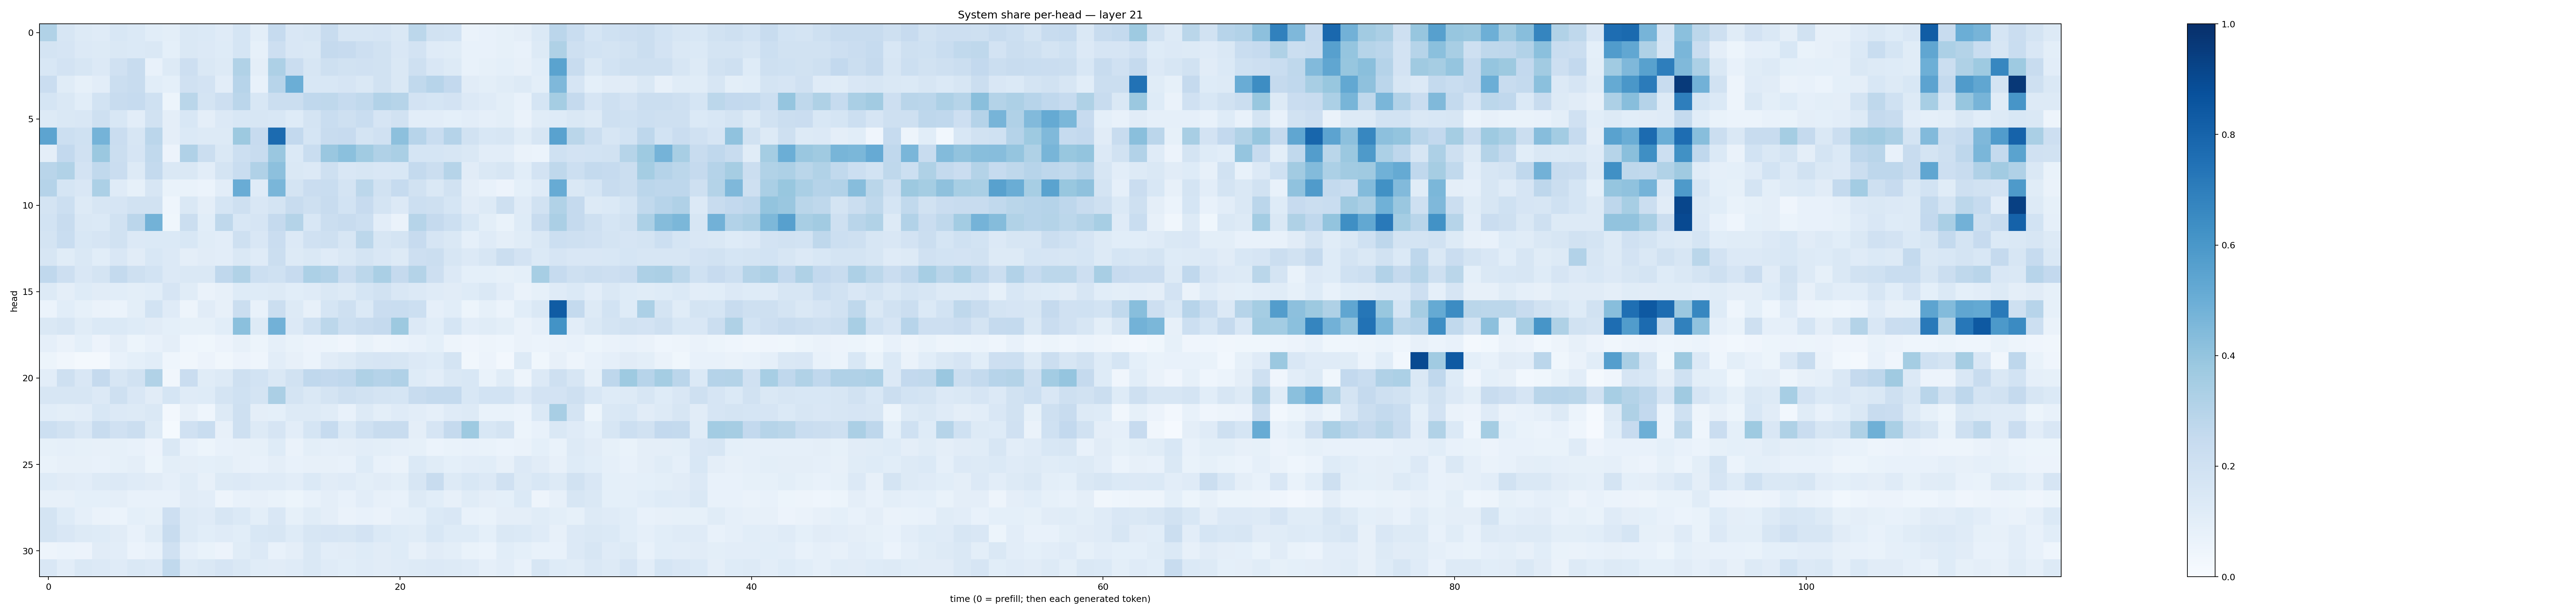

Data behind this chart, as committed beside it:
0.31528363, 0.16121642, 0.12677935, 0.1180373, 0.15291937, 0.13928522, 0.10670148, 0.09945459, 0.14217234, 0.1393595, 0.120810755, 0.17121375, 0.100007236, 0.24718152, 0.15066653, 0.16090311, 0.2408836, 0.16056997, 0.1619905, 0.1668445, 0.14518027, 0.27910963, 0.18803424, 0.183966
0.1732, 0.1653, 0.1355, 0.1284, 0.1449, 0.1389, 0.148, 0.09211, 0.1478, 0.1363, 0.1219, 0.1684, 0.0845, 0.2115, 0.1523, 0.1425, 0.251, 0.2444, 0.2127, 0.1943, 0.1522, 0.18, 0.119, 0.1152
0.1534, 0.1832, 0.1618, 0.1353, 0.1968, 0.2384, 0.07308, 0.1273, 0.2145, 0.1461, 0.1317, 0.3148, 0.09601, 0.3254, 0.2293, 0.1623, 0.2102, 0.1892, 0.1979, 0.1901, 0.1432, 0.2101, 0.1502, 0.1263
0.2267, 0.1133, 0.08412, 0.1047, 0.2198, 0.2413, 0.106, 0.09084, 0.1959, 0.1832, 0.1051, 0.2936, 0.07516, 0.2953, 0.499, 0.1543, 0.1545, 0.1678, 0.148, 0.1875, 0.1457, 0.2632, 0.2965, 0.2592
0.1681, 0.1484, 0.107, 0.1854, 0.2415, 0.2467, 0.2021, 0.05407, 0.2885, 0.1721, 0.2113, 0.2838, 0.1558, 0.2197, 0.2202, 0.2682, 0.2733, 0.247, 0.2628, 0.3096, 0.2992, 0.1836, 0.1706, 0.183
0.1318, 0.1408, 0.1493, 0.2054, 0.1547, 0.104, 0.1885, 0.09634, 0.1539, 0.09638, 0.1361, 0.1548, 0.1591, 0.1529, 0.1213, 0.1734, 0.2305, 0.2092, 0.2313, 0.1648, 0.1944, 0.1041, 0.1046, 0.09282
0.5403, 0.2164, 0.2023, 0.4742, 0.2267, 0.1613, 0.2822, 0.09461, 0.1369, 0.1324, 0.1315, 0.3771, 0.2429, 0.7723, 0.2603, 0.1716, 0.2415, 0.2437, 0.1751, 0.1989, 0.4167, 0.2964, 0.2318, 0.3035
0.09496, 0.2579, 0.1968, 0.3823, 0.2239, 0.1657, 0.263, 0.05751, 0.3181, 0.2188, 0.1427, 0.2151, 0.2391, 0.3832, 0.1377, 0.2332, 0.3857, 0.4217, 0.3659, 0.3175, 0.3362, 0.1692, 0.1683, 0.1571
0.2917, 0.3148, 0.1819, 0.2634, 0.23, 0.127, 0.2574, 0.1455, 0.1478, 0.1034, 0.1757, 0.2339, 0.3179, 0.4146, 0.1448, 0.1342, 0.2094, 0.1516, 0.1626, 0.1511, 0.1526, 0.2574, 0.2236, 0.2984
0.3035, 0.1697, 0.1488, 0.3305, 0.1203, 0.08556, 0.1567, 0.0698, 0.06914, 0.06176, 0.1048, 0.5073, 0.1208, 0.4642, 0.173, 0.2297, 0.2328, 0.1766, 0.2791, 0.1924, 0.2483, 0.1951, 0.141, 0.1943
0.1781, 0.2179, 0.1317, 0.1569, 0.1653, 0.1878, 0.192, 0.04604, 0.1478, 0.09561, 0.1687, 0.2069, 0.1501, 0.1769, 0.2377, 0.2059, 0.2386, 0.1839, 0.2432, 0.1734, 0.1347, 0.2154, 0.2084, 0.1682
0.1839, 0.2415, 0.1473, 0.1372, 0.1947, 0.2849, 0.4793, 0.03821, 0.2196, 0.1077, 0.2698, 0.1542, 0.168, 0.2517, 0.305, 0.1535, 0.221, 0.2412, 0.215, 0.1047, 0.06498, 0.2999, 0.253, 0.216
0.1743, 0.2307, 0.156, 0.1653, 0.19, 0.1364, 0.1397, 0.1377, 0.1527, 0.116, 0.1041, 0.2051, 0.1515, 0.2302, 0.1351, 0.1955, 0.2034, 0.1594, 0.2775, 0.1592, 0.1748, 0.2427, 0.1659, 0.1455
0.1575, 0.1134, 0.1445, 0.1061, 0.1498, 0.1104, 0.155, 0.1346, 0.09512, 0.1101, 0.1054, 0.1454, 0.1184, 0.2201, 0.1319, 0.1458, 0.1194, 0.1463, 0.1721, 0.1494, 0.127, 0.2142, 0.2203, 0.1607
0.2689, 0.212, 0.1512, 0.1758, 0.2564, 0.2081, 0.1872, 0.1345, 0.1448, 0.1411, 0.2693, 0.3155, 0.2158, 0.2028, 0.2425, 0.3282, 0.3112, 0.2284, 0.2782, 0.3385, 0.2508, 0.3076, 0.2141, 0.1365
0.1326, 0.09662, 0.1235, 0.1103, 0.1056, 0.09932, 0.1066, 0.1673, 0.1151, 0.06491, 0.07986, 0.123, 0.1239, 0.1274, 0.1076, 0.118, 0.1443, 0.1277, 0.1694, 0.1893, 0.1508, 0.1358, 0.1175, 0.1125
0.05975, 0.1093, 0.08557, 0.06615, 0.05965, 0.09865, 0.1848, 0.1182, 0.05032, 0.1109, 0.07829, 0.2198, 0.07406, 0.2248, 0.1257, 0.08058, 0.168, 0.2084, 0.137, 0.2304, 0.234, 0.2176, 0.08618, 0.1061
0.1463, 0.1622, 0.1163, 0.1396, 0.1397, 0.1249, 0.1095, 0.09279, 0.08418, 0.08262, 0.1092, 0.4217, 0.1303, 0.4812, 0.1335, 0.2029, 0.2777, 0.2157, 0.2372, 0.2501, 0.3781, 0.1333, 0.1084, 0.1699
0.08966, 0.06597, 0.09219, 0.05516, 0.09591, 0.05288, 0.07472, 0.09523, 0.0452, 0.03875, 0.05819, 0.08061, 0.05264, 0.08627, 0.06681, 0.05757, 0.05332, 0.04274, 0.06841, 0.04886, 0.05895, 0.07802, 0.09264, 0.04911
0.0537, 0.03268, 0.01819, 0.02126, 0.07677, 0.09082, 0.1068, 0.04501, 0.03442, 0.05776, 0.03212, 0.05678, 0.04589, 0.1033, 0.07814, 0.06206, 0.1115, 0.1252, 0.1603, 0.1678, 0.1621, 0.1348, 0.1226, 0.1751
0.102, 0.2104, 0.151, 0.2506, 0.1586, 0.1883, 0.3144, 0.03381, 0.2296, 0.1162, 0.1264, 0.2075, 0.1841, 0.1453, 0.1922, 0.268, 0.2596, 0.2661, 0.3217, 0.3029, 0.3183, 0.1231, 0.1043, 0.145
0.1626, 0.157, 0.1619, 0.1338, 0.2034, 0.1497, 0.1125, 0.1716, 0.121, 0.1244, 0.1765, 0.2016, 0.1741, 0.3324, 0.1738, 0.1433, 0.1785, 0.2072, 0.1882, 0.1737, 0.1702, 0.242, 0.2545, 0.2561
0.1067, 0.1012, 0.102, 0.1525, 0.1344, 0.1265, 0.1472, 0.02627, 0.08073, 0.0455, 0.1328, 0.2071, 0.09465, 0.09273, 0.1261, 0.1272, 0.1153, 0.07128, 0.1296, 0.09997, 0.1198, 0.1038, 0.08793, 0.1208
0.218, 0.193, 0.1523, 0.2418, 0.1976, 0.225, 0.1314, 0.01408, 0.1963, 0.2322, 0.07884, 0.2045, 0.1259, 0.1656, 0.1045, 0.1684, 0.2485, 0.1402, 0.2001, 0.2405, 0.242, 0.09612, 0.1651, 0.2518
0.08283, 0.08766, 0.08422, 0.08138, 0.08227, 0.0746, 0.05664, 0.1416, 0.0774, 0.05307, 0.07811, 0.08112, 0.08304, 0.1249, 0.06302, 0.0997, 0.0893, 0.09522, 0.104, 0.1001, 0.08901, 0.08403, 0.05998, 0.07006
0.06663, 0.07879, 0.08168, 0.07506, 0.08436, 0.09741, 0.05126, 0.1011, 0.09698, 0.09018, 0.09769, 0.07895, 0.0731, 0.09502, 0.07471, 0.07889, 0.08085, 0.07533, 0.1212, 0.07181, 0.06435, 0.1367, 0.1156, 0.09128
0.1222, 0.112, 0.103, 0.1257, 0.1343, 0.121, 0.1094, 0.0873, 0.1145, 0.07848, 0.1299, 0.1362, 0.1205, 0.1189, 0.1042, 0.1394, 0.1132, 0.1179, 0.1015, 0.1123, 0.1013, 0.1639, 0.2384, 0.1278
0.08019, 0.07904, 0.09065, 0.09285, 0.09487, 0.07171, 0.0715, 0.07774, 0.111, 0.1033, 0.05059, 0.07065, 0.07972, 0.07023, 0.05422, 0.07259, 0.09685, 0.07123, 0.1034, 0.08054, 0.07248, 0.1293, 0.1072, 0.08165
0.1769, 0.1224, 0.0878, 0.06429, 0.05954, 0.09109, 0.08416, 0.2117, 0.1255, 0.1183, 0.1598, 0.1368, 0.09816, 0.1518, 0.08337, 0.1165, 0.09375, 0.0644, 0.07149, 0.06627, 0.08757, 0.09146, 0.1371, 0.1499
0.1794, 0.1496, 0.1315, 0.123, 0.1105, 0.0749, 0.1165, 0.237, 0.1323, 0.1067, 0.1196, 0.1062, 0.155, 0.1568, 0.1242, 0.1567, 0.165, 0.1596, 0.1808, 0.1368, 0.1232, 0.1144, 0.1535, 0.1223
0.05001, 0.05928, 0.05553, 0.1096, 0.1049, 0.06006, 0.07285, 0.1977, 0.08686, 0.06974, 0.05506, 0.1158, 0.1349, 0.07546, 0.09541, 0.1421, 0.1054, 0.1117, 0.1235, 0.1127, 0.1213, 0.08077, 0.1132, 0.09787
0.1523, 0.1048, 0.1408, 0.1329, 0.1192, 0.1444, 0.133, 0.2652, 0.1316, 0.1425, 0.1658, 0.1428, 0.1161, 0.1131, 0.12, 0.1426, 0.1174, 0.1083, 0.1193, 0.1096, 0.1181, 0.1283, 0.1364, 0.128
